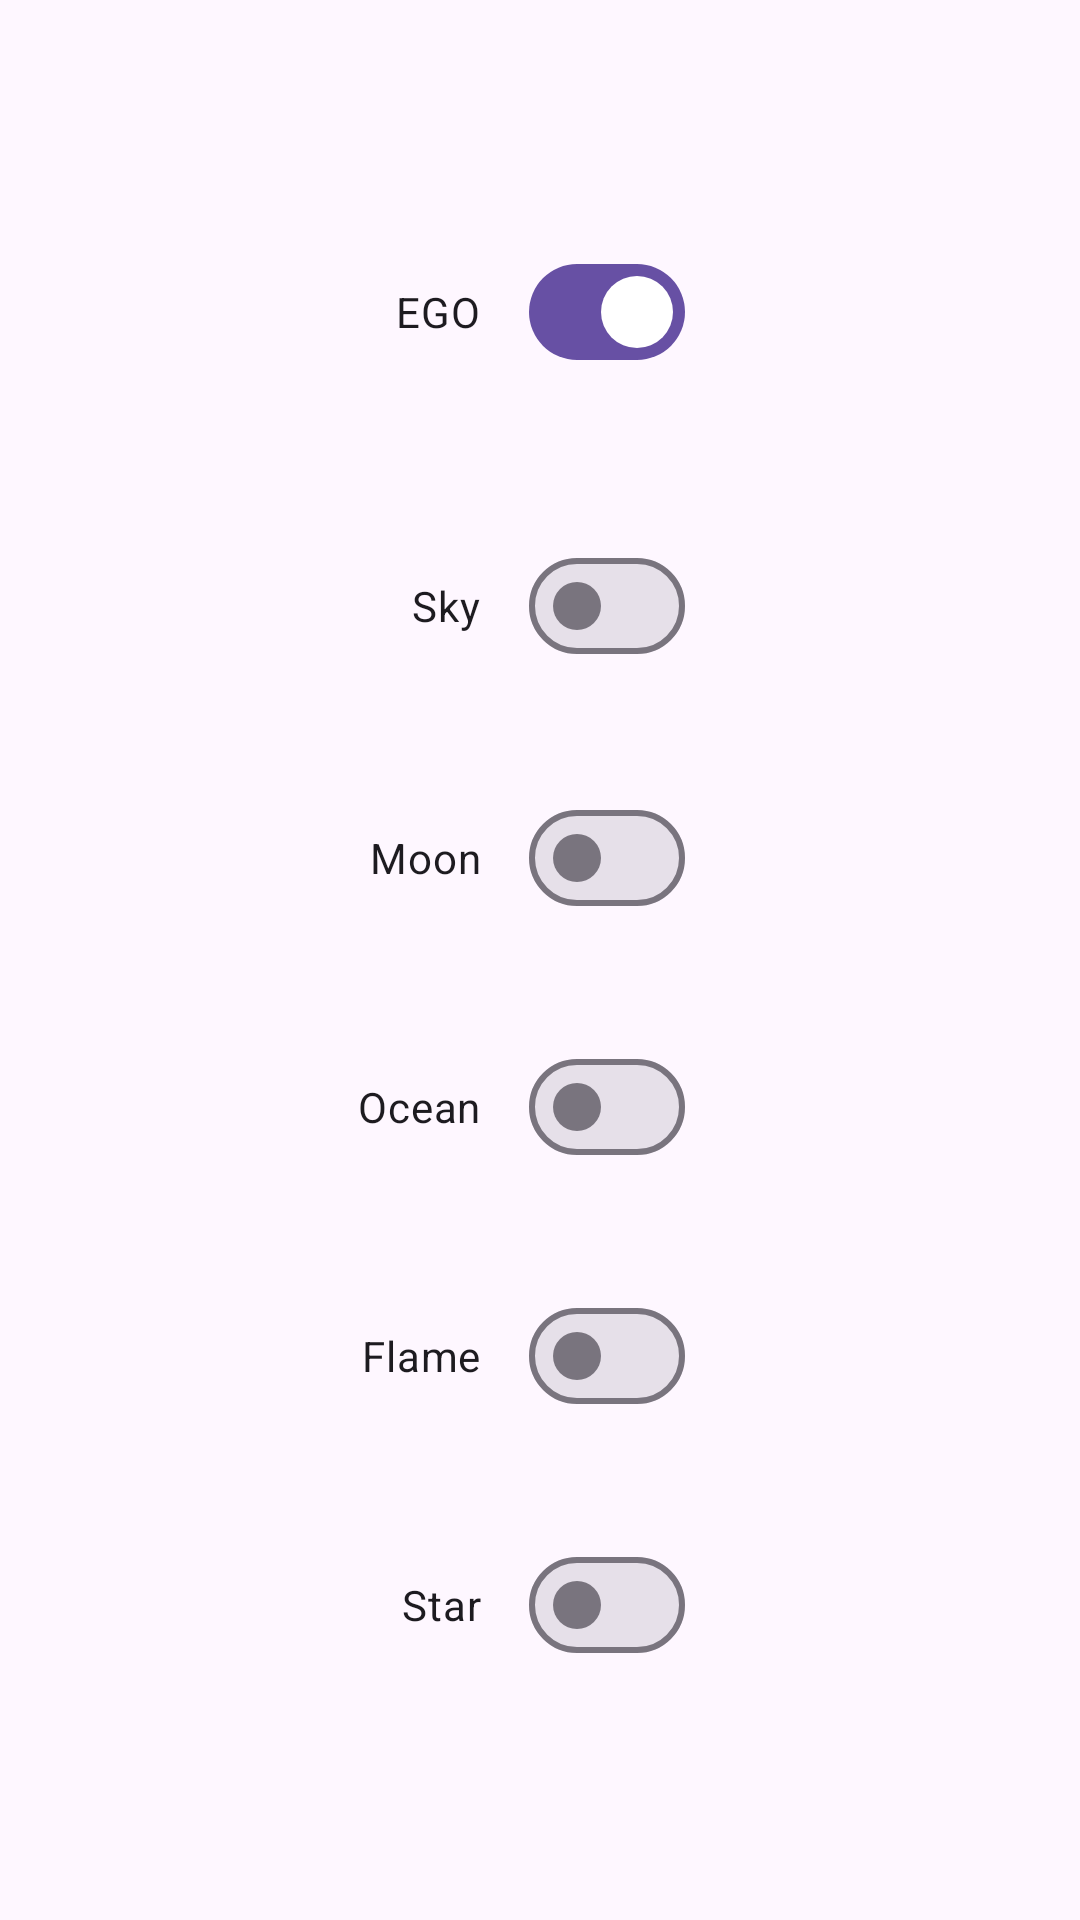

Android layout source for this screen:
<!-- AndroidManifest.xml: application theme Theme.FirstWeekProject -->
<!-- res/layout/fragment_switch.xml -->
<?xml version="1.0" encoding="utf-8"?>
<androidx.constraintlayout.widget.ConstraintLayout xmlns:android="http://schemas.android.com/apk/res/android"
    xmlns:app="http://schemas.android.com/apk/res-auto"
    xmlns:tools="http://schemas.android.com/tools"
    android:layout_width="match_parent"
    android:layout_height="match_parent"
    tools:context=".ui.SwitchFragment">

    <com.google.android.material.materialswitch.MaterialSwitch
        android:id="@+id/egoSwitch"
        android:layout_width="wrap_content"
        android:layout_height="wrap_content"
        android:layout_marginTop="80dp"
        android:text="@string/ego"
        android:checked="true"
        app:layout_constraintEnd_toEndOf="parent"
        app:layout_constraintStart_toStartOf="parent"
        app:layout_constraintTop_toTopOf="parent" />

    <com.google.android.material.materialswitch.MaterialSwitch
        android:id="@+id/skySwitch"
        android:layout_width="wrap_content"
        android:layout_height="wrap_content"
        android:layout_marginTop="50dp"
        android:text="@string/sky"
        app:layout_constraintEnd_toEndOf="@+id/egoSwitch"
        app:layout_constraintTop_toBottomOf="@+id/egoSwitch" />

    <com.google.android.material.materialswitch.MaterialSwitch
        android:id="@+id/moonSwitch"
        android:layout_width="wrap_content"
        android:layout_height="wrap_content"
        android:layout_marginTop="36dp"
        android:text="@string/moon"
        app:layout_constraintEnd_toEndOf="@+id/egoSwitch"
        app:layout_constraintTop_toBottomOf="@+id/skySwitch" />

    <com.google.android.material.materialswitch.MaterialSwitch
        android:id="@+id/oceanSwitch"
        android:layout_width="wrap_content"
        android:layout_height="wrap_content"
        android:layout_marginTop="35dp"
        android:text="@string/ocean"
        app:layout_constraintEnd_toEndOf="@+id/egoSwitch"
        app:layout_constraintTop_toBottomOf="@+id/moonSwitch" />

    <com.google.android.material.materialswitch.MaterialSwitch
        android:id="@+id/flameswitch"
        android:layout_width="wrap_content"
        android:layout_height="wrap_content"
        android:layout_marginTop="35dp"
        android:text="@string/flame"
        app:layout_constraintEnd_toEndOf="@+id/egoSwitch"
        app:layout_constraintTop_toBottomOf="@+id/oceanSwitch" />

    <com.google.android.material.materialswitch.MaterialSwitch
        android:id="@+id/starSwitch"
        android:layout_width="wrap_content"
        android:layout_height="wrap_content"
        android:layout_marginTop="35dp"
        android:text="@string/star"
        app:layout_constraintEnd_toEndOf="@+id/egoSwitch"
        app:layout_constraintTop_toBottomOf="@+id/flameswitch" />

</androidx.constraintlayout.widget.ConstraintLayout>
<!-- resources referenced by this layout -->
<resources>
  <string name="ego">EGO</string>
  <string name="flame">Flame</string>
  <string name="moon">Moon</string>
  <string name="ocean">Ocean</string>
  <string name="sky">Sky</string>
  <string name="star">Star</string>
  <style name="Theme.FirstWeekProject" parent="Base.Theme.FirstWeekProject" />
  <style name="Base.Theme.FirstWeekProject" parent="Theme.Material3.DayNight.NoActionBar">
  
      </style>
</resources>
